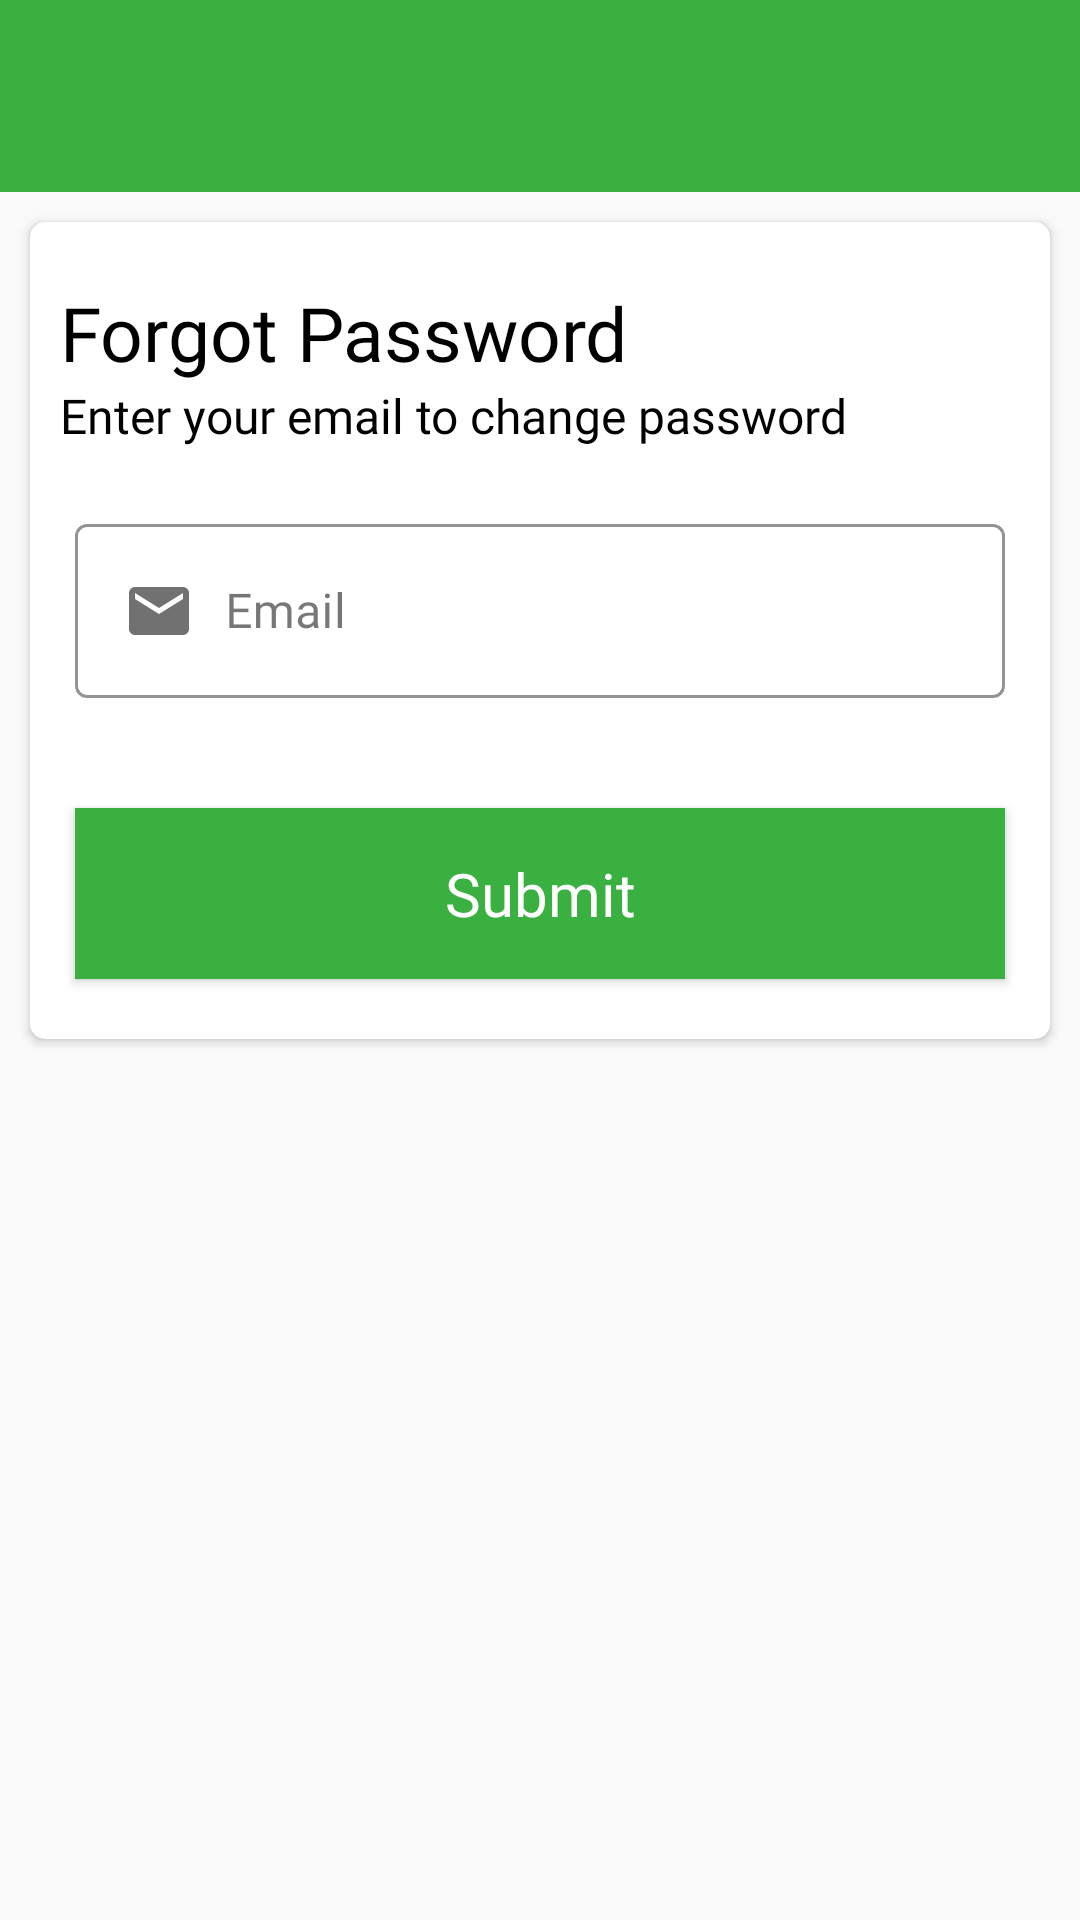

Reconstruct the res/layout file that produces this screen, plus the resources it refers to.
<!-- AndroidManifest.xml: application theme Theme.AttendanceTrackerNEW -->
<!-- res/layout/activity_employee_forgot_password.xml -->
<?xml version="1.0" encoding="utf-8"?>
<RelativeLayout xmlns:android="http://schemas.android.com/apk/res/android"
    xmlns:app="http://schemas.android.com/apk/res-auto"
    xmlns:tools="http://schemas.android.com/tools"
    android:layout_width="match_parent"
    android:layout_height="match_parent"
    android:background="#FAFAFA"
    tools:context=".Employee.EmployeeForgotPassword">

    <androidx.appcompat.widget.Toolbar
        android:id="@+id/toolbar"
        android:layout_width="match_parent"
        android:layout_height="?attr/actionBarSize"
        android:background="@color/primaryColor"
        android:elevation="5dp"
        android:layout_alignParentTop="true">

        <LinearLayout
            android:layout_width="match_parent"
            android:layout_height="wrap_content"
            android:orientation="horizontal"
            tools:ignore="UseCompoundDrawables">

            <TextView
                android:id="@+id/period_toolbar_title"
                android:layout_width="0dp"
                android:layout_height="wrap_content"
                android:layout_weight="1"
                android:text=""
                android:fontFamily="@font/poppinsbold"
                android:textSize="20sp"
                android:textColor="@color/white"
                android:textAppearance="@style/TextAppearance.AppCompat.Widget.ActionBar.Title"
                tools:ignore="HardcodedText" />

        </LinearLayout>

    </androidx.appcompat.widget.Toolbar>

    <androidx.cardview.widget.CardView
        android:layout_width="match_parent"
        android:layout_height="wrap_content"
        android:layout_marginStart="10dp"
        android:layout_marginEnd="10dp"
        android:layout_below="@id/toolbar"
        android:layout_marginTop="10dp"
        app:cardBackgroundColor="@color/white"
        app:cardElevation="2dp"
        app:cardCornerRadius="5dp">

        <LinearLayout
            android:layout_width="match_parent"
            android:layout_height="match_parent"
            android:orientation="vertical">
            <TextView
                android:layout_width="wrap_content"
                android:layout_height="wrap_content"
                android:text="Forgot Password"
                android:fontFamily="@font/poppinsbold"
                android:textColor="@color/black"
                android:textSize="25sp"
                android:layout_marginTop="20dp"
                android:layout_marginStart="10dp"
                tools:ignore="HardcodedText" />
            <TextView
                android:layout_width="wrap_content"
                android:layout_height="wrap_content"
                android:text="Enter your email to change password"
                android:layout_marginStart="10dp"
                android:textColor="@color/black"
                android:textSize="16sp"
                android:fontFamily="@font/poppinsmedium"
                tools:ignore="HardcodedText" />
            <com.google.android.material.textfield.TextInputLayout
                style="@style/Widget.MaterialComponents.TextInputLayout.OutlinedBox"
                android:layout_width="match_parent"
                android:layout_height="80dp"
                android:layout_marginTop="20dp"
                android:layout_marginStart="15dp"
                android:layout_marginEnd="15dp"
                android:hint="Email"
                android:inputType="textEmailAddress"
                android:maxLines="1"
                app:endIconMode="clear_text"
                android:singleLine="true"
                app:boxStrokeColor="@color/primaryColor"
                app:boxStrokeErrorColor="#FF0000"
                app:counterTextColor="@color/primaryColor"
                app:hintTextColor="@color/primaryColor"
                app:errorEnabled="true"
                app:layout_constraintEnd_toEndOf="parent"
                app:layout_constraintStart_toStartOf="parent"
                tools:ignore="HardcodedText,MissingConstraints"
                android:id="@+id/email_TextInputLayout">

                <com.google.android.material.textfield.TextInputEditText
                    android:id="@+id/email_EditText"
                    android:layout_width="match_parent"
                    android:layout_height="wrap_content"
                    android:drawableStart="@drawable/ic_email"
                    android:fontFamily="@font/poppinsmedium"
                    android:drawablePadding="10dp"
                    android:inputType="textEmailAddress"
                    android:maxLength="100"
                    android:maxLines="1"
                    android:singleLine="true"
                    android:textColor="@color/black" />
            </com.google.android.material.textfield.TextInputLayout>

            <androidx.appcompat.widget.AppCompatButton
                android:id="@+id/submit_Button"
                android:layout_width="match_parent"
                android:layout_height="wrap_content"
                android:layout_marginStart="15dp"
                android:layout_marginTop="20dp"
                android:layout_marginEnd="15dp"
                android:background="@color/primaryColor"
                android:fontFamily="@font/poppinsbold"
                android:padding="15dp"
                android:text="Submit"
                android:textAllCaps="false"
                android:textColor="@color/white"
                android:textSize="20sp"
                android:layout_marginBottom="20dp"
                tools:ignore="HardcodedText" />
        </LinearLayout>
    </androidx.cardview.widget.CardView>

</RelativeLayout>
<!-- resources referenced by this layout -->
<resources>
  <color name="black">#FF000000</color>
  <color name="primaryColor">#3AB040</color>
  <color name="white">#FFFFFFFF</color>
  <!-- drawable ic_email (drawable) -->
  <vector android:height="24dp" android:tint="#717171"
      android:viewportHeight="24" android:viewportWidth="24"
      android:width="24dp" xmlns:android="http://schemas.android.com/apk/res/android">
      <path android:fillColor="@android:color/white"
          android:pathData="M20,4L4,4c-1.1,0 -1.99,0.9 -1.99,2L2,18c0,1.1 0.9,2 2,2h16c1.1,0 2,-0.9 2,-2L22,6c0,-1.1 -0.9,-2 -2,-2zM20,8l-8,5 -8,-5L4,6l8,5 8,-5v2z"/>
  </vector>
  <style name="Theme.AttendanceTrackerNEW" parent="Base.Theme.AttendanceTrackerNEW" />
  <style name="Base.Theme.AttendanceTrackerNEW" parent="Theme.Material3.DayNight.NoActionBar">
          
          
      </style>
</resources>
